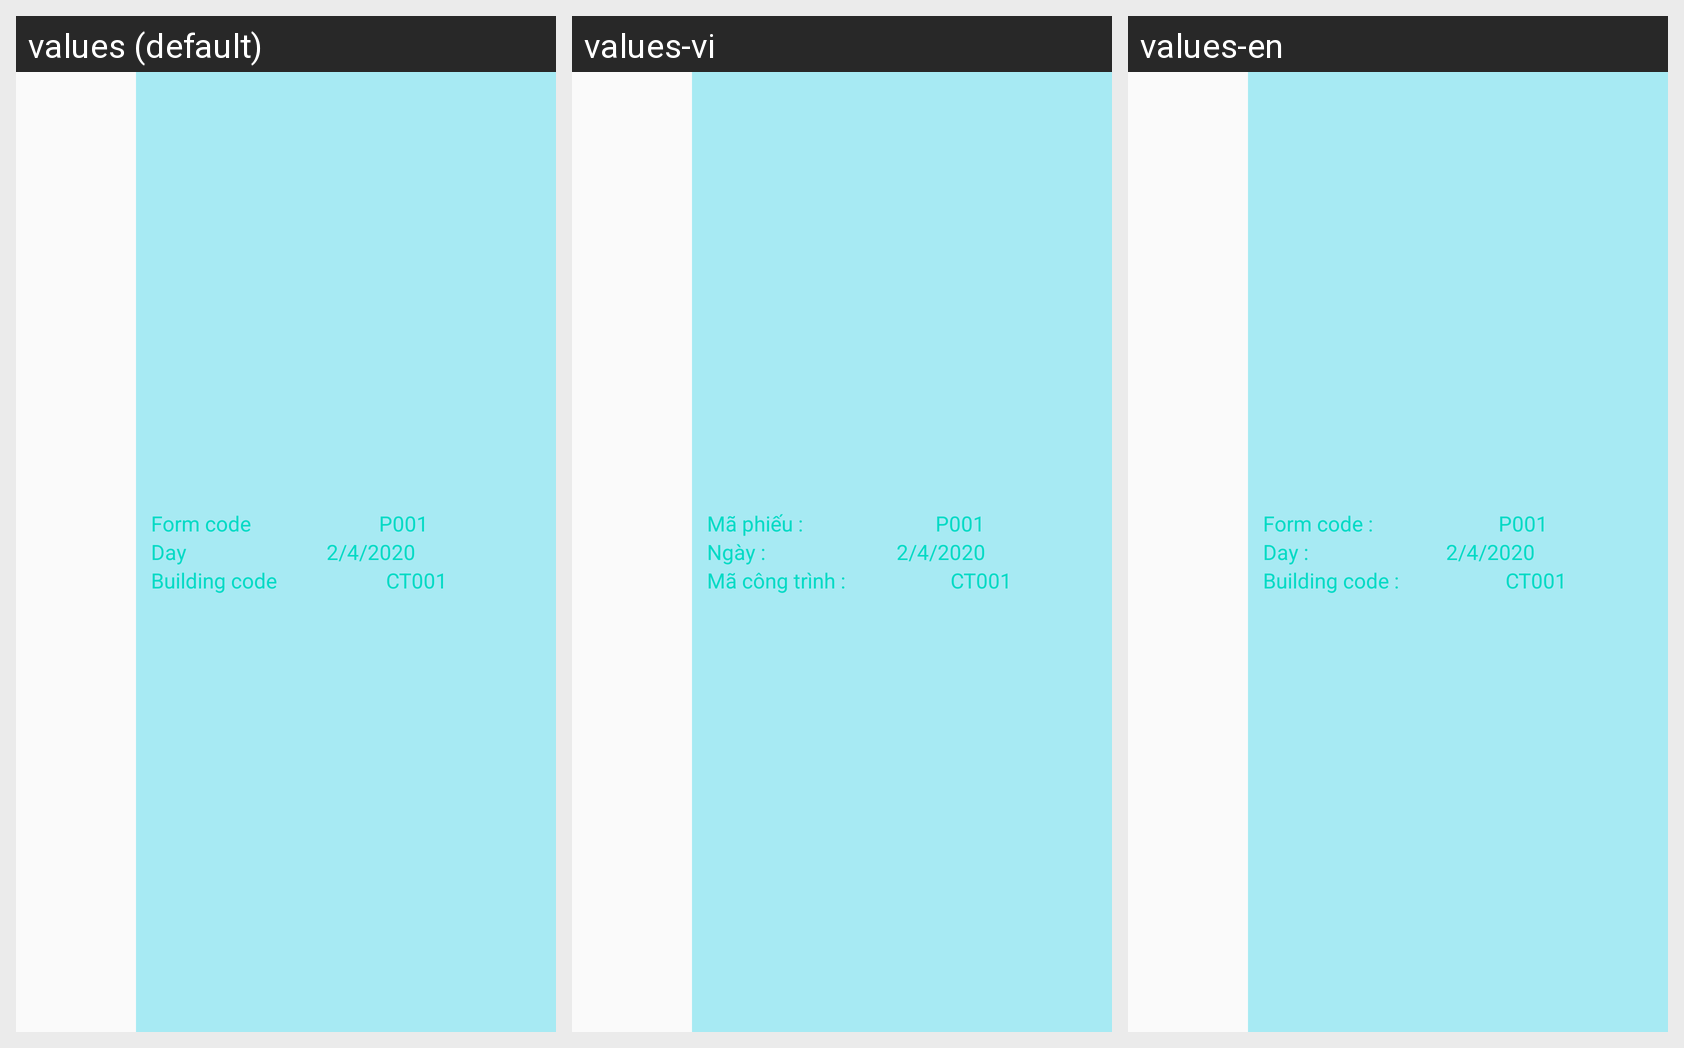

Strings drawn on this Android screen and how each of the app's shown locales translates them:
Android screen res/layout/list_phieu.xml rendered under 3 locales, left to right: values (default), values-vi, values-en. Device: Nexus 5 (rendered at 1080×1920; each locale shown at half size, 540×960, under a caption strip naming it); theme AppTheme.
Strings drawn on this screen, with the default value and each locale's value (text and hints the layout hard-codes, and strings that could not be matched under every locale, appear in the picture but are not listed):

maphieu
  values: Form code
  values-vi: Mã phiếu : 
  values-en: Form code : 

ngay
  values: Day
  values-vi: Ngày : 
  values-en: Day : 

mact
  values: Building code
  values-vi: Mã công trình : 
  values-en: Building code :
